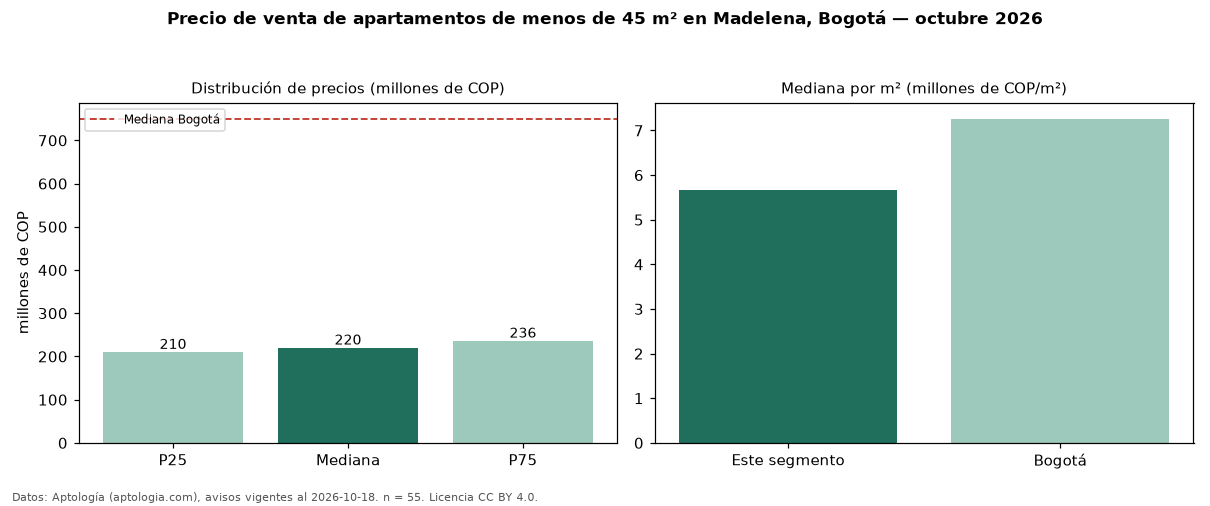

The table this chart was drawn from, first rows:
seccion, metrica, valor, moneda, n
filtro, area1, de menos de 45 m², , 55
precio, p25, 210000000, COP, 55
precio, mediana, 220000000, COP, 55
precio, p75, 236000000, COP, 55
precio, minimo, 180000000, COP, 55
precio, maximo, 330000000, COP, 55
m2, mediana_precio_m2, 5666667, COP, 55
m2, area_mediana_m2, 40.4, m2, 55
admin, mediana_admin_mes, 137400, COP, 36
banos, mediana_banos, 1.0, , 
parqueadero, pct_con_parqueadero, 14.7, %, 34
estrato, estrato_mas_frecuente, 3, , 54
habitaciones, 2, 220000000, COP, 49
ciudad, mediana_ciudad_referencia, 750000000, COP, 
ciudad, mediana_m2_ciudad, 7261905, COP, 
fuente, fecha_datos, 2026-10-18, , 
fuente, atribucion, https://www.aptologia.com/venta/bogota/m…, , 
fuente, licencia, CC BY 4.0, , 
